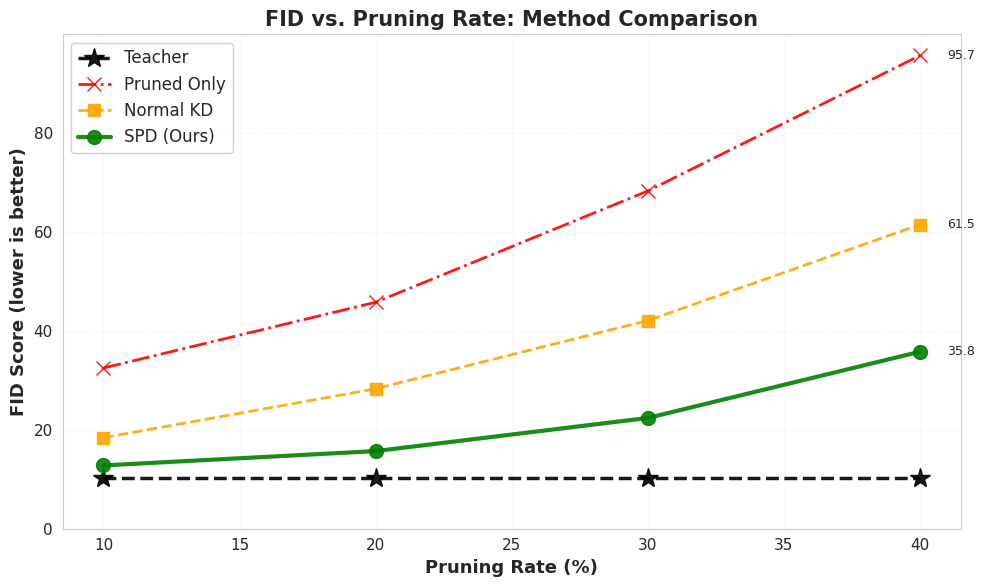
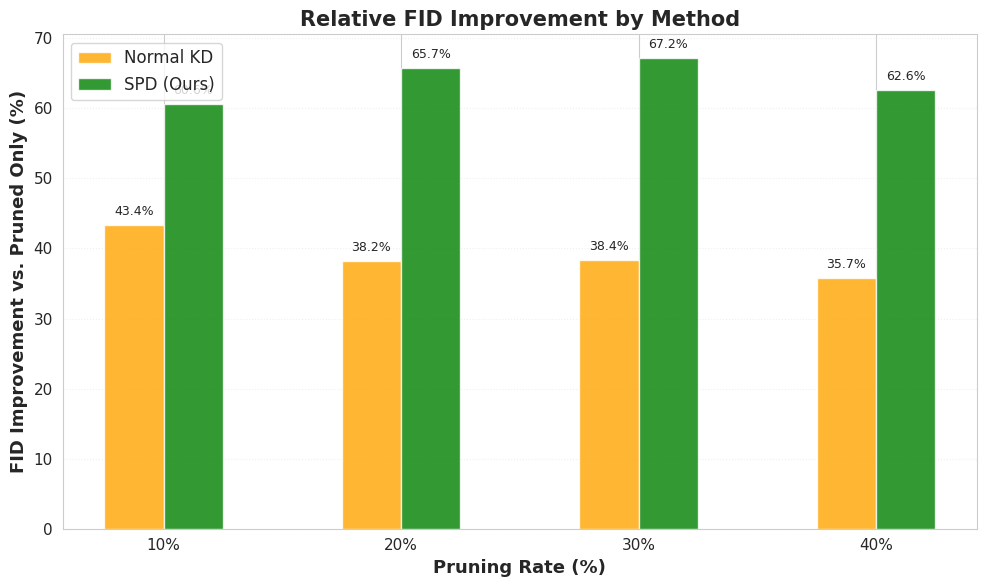
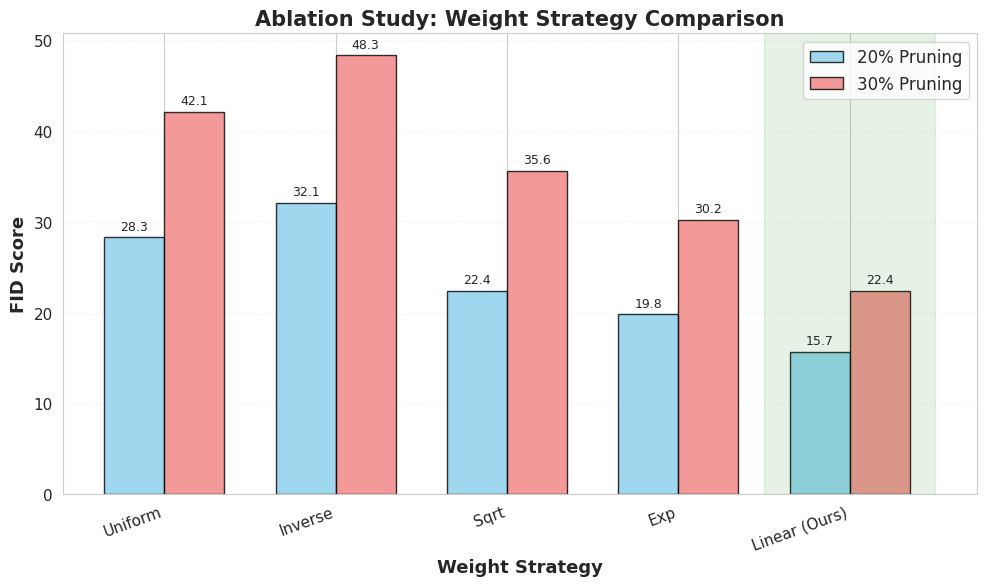

Here is the Python script that generated these plots, in order:
"""
文件名: plot_fid_comparison.py
位置: /home/project/real_prune/VAR_train/distill/
功能: 绘制不同方法的FID对比曲线

使用方法:
    python plot_fid_comparison.py --results_file results.json --output_dir ./figures
"""

import matplotlib.pyplot as plt
import numpy as np
import json
import argparse
from pathlib import Path
import seaborn as sns

sns.set_style("whitegrid")
plt.rcParams['font.family'] = 'DejaVu Sans'
plt.rcParams['font.size'] = 11

def plot_fid_vs_pruning_rate(results_dict, save_path='fid_comparison.pdf'):
    """
    绘制FID vs. Pruning Rate曲线

    Args:
        results_dict: {
            'pruning_rates': [0.1, 0.2, 0.3, 0.4],
            'methods': {
                'Teacher': [10.2, 10.2, 10.2, 10.2],
                'Pruned Only': [32.5, 45.8, 68.3, 95.7],
                'Normal KD': [18.4, 28.3, 42.1, 61.5],
                'SPD (Ours)': [12.8, 15.7, 22.4, 35.8]
            }
        }
    """

    pruning_rates = np.array(results_dict['pruning_rates']) * 100  # 转换为百分比
    methods = results_dict['methods']

    fig, ax = plt.subplots(figsize=(10, 6))

    # 颜色和样式配置
    styles = {
        'Teacher': {'color': 'black', 'linestyle': '--', 'marker': '*', 'linewidth': 2.5, 'markersize': 15},
        'Pruned Only': {'color': 'red', 'linestyle': '-.', 'marker': 'x', 'linewidth': 2, 'markersize': 10},
        'Normal KD': {'color': 'orange', 'linestyle': '--', 'marker': 's', 'linewidth': 2, 'markersize': 8},
        'SPD (Ours)': {'color': 'green', 'linestyle': '-', 'marker': 'o', 'linewidth': 3, 'markersize': 10}
    }

    # 绘制每条曲线
    for method_name, fid_values in methods.items():
        style = styles.get(method_name, {'color': 'gray', 'linestyle': '-', 'marker': 'o'})
        ax.plot(pruning_rates, fid_values, label=method_name, **style, alpha=0.9)

        # 在最后一个点标注数值
        if method_name != 'Teacher':
            last_fid = fid_values[-1]
            ax.text(pruning_rates[-1] + 1, last_fid, f'{last_fid:.1f}',
                   fontsize=9, verticalalignment='center')

    ax.set_xlabel('Pruning Rate (%)', fontsize=13, fontweight='bold')
    ax.set_ylabel('FID Score (lower is better)', fontsize=13, fontweight='bold')
    ax.set_title('FID vs. Pruning Rate: Method Comparison', fontsize=15, fontweight='bold')
    ax.legend(fontsize=12, loc='upper left', framealpha=0.9)
    ax.grid(True, alpha=0.3, linestyle=':')

    # 设置y轴从0开始
    ax.set_ylim(bottom=0)

    plt.tight_layout()
    plt.savefig(save_path, dpi=300, bbox_inches='tight')
    print(f"✓ FID对比曲线已保存至: {save_path}")

    png_path = save_path.replace('.pdf', '.png')
    plt.savefig(png_path, dpi=300, bbox_inches='tight')
    print(f"✓ PNG版本已保存至: {png_path}")

    plt.close()

def plot_fid_improvement_bar(results_dict, save_path='fid_improvement.pdf'):
    """绘制FID改进的柱状图"""

    pruning_rates = np.array(results_dict['pruning_rates']) * 100
    methods = results_dict['methods']

    # 计算相对于Pruned Only的改进
    baseline = np.array(methods['Pruned Only'])
    improvements = {}

    for method_name, fid_values in methods.items():
        if method_name not in ['Teacher', 'Pruned Only']:
            improvement = (baseline - np.array(fid_values)) / baseline * 100
            improvements[method_name] = improvement

    # 绘图
    fig, ax = plt.subplots(figsize=(10, 6))

    x = np.arange(len(pruning_rates))
    width = 0.25

    colors = {'Normal KD': 'orange', 'SPD (Ours)': 'green'}

    for i, (method_name, impr) in enumerate(improvements.items()):
        offset = (i - len(improvements)/2 + 0.5) * width
        bars = ax.bar(x + offset, impr, width, label=method_name,
                     color=colors.get(method_name, 'gray'), alpha=0.8)

        # 标注数值
        for j, bar in enumerate(bars):
            height = bar.get_height()
            ax.text(bar.get_x() + bar.get_width()/2., height + 1,
                   f'{height:.1f}%', ha='center', va='bottom', fontsize=9)

    ax.set_xlabel('Pruning Rate (%)', fontsize=13, fontweight='bold')
    ax.set_ylabel('FID Improvement vs. Pruned Only (%)', fontsize=13, fontweight='bold')
    ax.set_title('Relative FID Improvement by Method', fontsize=15, fontweight='bold')
    ax.set_xticks(x)
    ax.set_xticklabels([f'{int(pr)}%' for pr in pruning_rates])
    ax.legend(fontsize=12, loc='upper left')
    ax.grid(axis='y', alpha=0.3, linestyle=':')

    plt.tight_layout()
    plt.savefig(save_path, dpi=300, bbox_inches='tight')
    print(f"✓ FID改进柱状图已保存至: {save_path}")

    png_path = save_path.replace('.pdf', '.png')
    plt.savefig(png_path, dpi=300, bbox_inches='tight')
    print(f"✓ PNG版本已保存至: {png_path}")

    plt.close()

def plot_weight_strategy_ablation(ablation_dict, save_path='weight_ablation.pdf'):
    """
    绘制权重策略消融实验结果

    Args:
        ablation_dict: {
            'strategies': ['Uniform', 'Inverse', 'Sqrt', 'Exp', 'Linear (Ours)'],
            'fid_20': [28.3, 32.1, 22.4, 19.8, 15.7],
            'fid_30': [42.1, 48.3, 35.6, 30.2, 22.4]
        }
    """

    strategies = ablation_dict['strategies']
    fid_20 = ablation_dict['fid_20']
    fid_30 = ablation_dict['fid_30']

    fig, ax = plt.subplots(figsize=(10, 6))

    x = np.arange(len(strategies))
    width = 0.35

    bars1 = ax.bar(x - width/2, fid_20, width, label='20% Pruning',
                   color='skyblue', alpha=0.8, edgecolor='black')
    bars2 = ax.bar(x + width/2, fid_30, width, label='30% Pruning',
                   color='lightcoral', alpha=0.8, edgecolor='black')

    # 标注数值
    for bars in [bars1, bars2]:
        for bar in bars:
            height = bar.get_height()
            ax.text(bar.get_x() + bar.get_width()/2., height + 0.5,
                   f'{height:.1f}', ha='center', va='bottom', fontsize=9)

    ax.set_xlabel('Weight Strategy', fontsize=13, fontweight='bold')
    ax.set_ylabel('FID Score', fontsize=13, fontweight='bold')
    ax.set_title('Ablation Study: Weight Strategy Comparison', fontsize=15, fontweight='bold')
    ax.set_xticks(x)
    ax.set_xticklabels(strategies, rotation=20, ha='right')
    ax.legend(fontsize=12, loc='upper right')
    ax.grid(axis='y', alpha=0.3, linestyle=':')

    # 高亮最优结果
    best_idx = strategies.index('Linear (Ours)')
    ax.axvspan(best_idx - 0.5, best_idx + 0.5, alpha=0.1, color='green')

    plt.tight_layout()
    plt.savefig(save_path, dpi=300, bbox_inches='tight')
    print(f"✓ 权重策略消融图已保存至: {save_path}")

    png_path = save_path.replace('.pdf', '.png')
    plt.savefig(png_path, dpi=300, bbox_inches='tight')
    print(f"✓ PNG版本已保存至: {png_path}")

    plt.close()

def create_sample_results():
    """创建示例结果数据（用于测试）"""

    results = {
        'pruning_rates': [0.1, 0.2, 0.3, 0.4],
        'methods': {
            'Teacher': [10.2, 10.2, 10.2, 10.2],
            'Pruned Only': [32.5, 45.8, 68.3, 95.7],
            'Normal KD': [18.4, 28.3, 42.1, 61.5],
            'SPD (Ours)': [12.8, 15.7, 22.4, 35.8]
        }
    }

    ablation = {
        'strategies': ['Uniform', 'Inverse', 'Sqrt', 'Exp', 'Linear (Ours)'],
        'fid_20': [28.3, 32.1, 22.4, 19.8, 15.7],
        'fid_30': [42.1, 48.3, 35.6, 30.2, 22.4]
    }

    return results, ablation

def main():
    parser = argparse.ArgumentParser(description='Plot FID comparison figures')
    parser.add_argument('--results_file', type=str, default=None,
                       help='JSON file containing FID results')
    parser.add_argument('--output_dir', type=str, default='./figures',
                       help='Output directory for figures')
    parser.add_argument('--use_sample_data', action='store_true',
                       help='Use sample data for testing')
    args = parser.parse_args()

    # 创建输出目录
    output_dir = Path(args.output_dir)
    output_dir.mkdir(parents=True, exist_ok=True)

    print("=" * 60)
    print("生成 FID 对比可视化图表")
    print("=" * 60)
    print()

    # 加载或创建数据
    if args.results_file and Path(args.results_file).exists():
        print(f"从文件加载结果: {args.results_file}")
        with open(args.results_file, 'r') as f:
            data = json.load(f)
        results_dict = data['results']
        ablation_dict = data['ablation']
    else:
        if not args.use_sample_data:
            print("⚠️  未找到结果文件，使用示例数据")
            print("提示：使用 --use_sample_data 标志来明确使用示例数据")
        else:
            print("使用示例数据进行测试")
        results_dict, ablation_dict = create_sample_results()

    print()

    # 生成图表
    print("[1/3] 生成FID vs. Pruning Rate曲线...")
    plot_fid_vs_pruning_rate(results_dict, str(output_dir / 'fid_comparison.pdf'))
    print()

    print("[2/3] 生成FID改进柱状图...")
    plot_fid_improvement_bar(results_dict, str(output_dir / 'fid_improvement.pdf'))
    print()

    print("[3/3] 生成权重策略消融图...")
    plot_weight_strategy_ablation(ablation_dict, str(output_dir / 'weight_ablation.pdf'))
    print()

    print("=" * 60)
    print(f"✓ 所有FID对比图表生成完成！")
    print(f"✓ 输出目录: {output_dir.absolute()}")
    print("=" * 60)

    # 保存示例JSON文件
    if args.use_sample_data or not args.results_file:
        sample_file = output_dir / 'sample_results.json'
        with open(sample_file, 'w') as f:
            json.dump({
                'results': results_dict,
                'ablation': ablation_dict
            }, f, indent=2)
        print(f"\n提示：示例数据已保存至 {sample_file}")
        print("     你可以基于此格式准备自己的实验结果文件")

if __name__ == '__main__':
    main()
